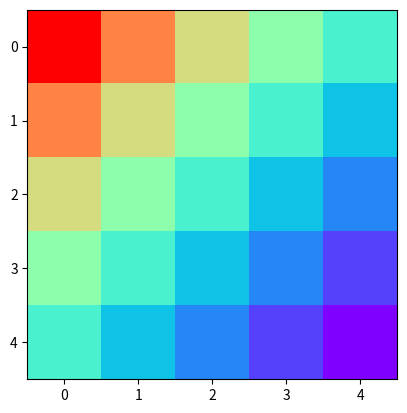

This chart was generated by the following Python code:
import numpy as np
from matplotlib import pyplot as plt
import operator


###############################################################
# SIMPLE IMPLEMENTATION OF VALUE ITERATION ALGORITHM
# Problem: 2D-GRID WORLD
# ACTIONS: UP, DOWN, LEFT and RIGHT
# IMMEDIATE REWARD: -1
# IMMEDIATE REWARD AT GOAL STATE: 1
# ENVIRONMENT IS DETERMINISTIC, WHICH MEANS IF I TAKE AN ACTION "UP",
# I GO UP WITH 100% PROBABILITY, THUS AT GIVEN STATE AND ACTION,
# I ONLY NEED TO CONSIDER ONE SUCCESSIVE STATE
###############################################################

class board:

    def __init__(self, x=5, y=5, goal_state=(0, 0)):

        # x and y dim
        self._x, self._y = x, y

        # goal state
        self._goal_state = goal_state

        # goal_state reward
        self._goal_state_reward = 1

        # reward everywhere else
        self._immediate_reward = -1

        # state values
        self._values = np.zeros((x, y))

    def get_value_function(self, state):

        # I USED DETERMINISTIC ENV, SO PROBABILITY IS 1
        # IN CASE OF PROBABILISTIC ENV, FOR GIVEN ACTION
        # ALL THE POSSIBLE STATES THAT CAN BE REACHED NEEDS TO BE CONSIDERS.
        # i.e. (S, A) = sum (Ps'1 * (reward + lmbd * Vs'1) + Ps'2 * (reward + lmbd * V's2) +...))
        prob = 1

        # DISCOUNT FACTOR, THIS NEEDS TO BE THERE OTHERWISE INFINITE STATE VALUE
        lmbd = 0.9

        # set the appropriate immediate reward
        if state[0] == self._goal_state[0] and state[1] == self._goal_state[1]:
            return "NONE_ACTION", prob * (self._goal_state_reward + lmbd * self._values[state[0]][state[1]])

        reward = self._immediate_reward

        # right action
        if (state[1] + 1) < self._y:
            value_r = prob * (reward + lmbd * self._values[state[0]][state[1] + 1])
        else:
            value_r = prob * (reward + lmbd * self._values[state[0]][state[1]])

        # left action
        if (state[1] - 1) >= 0:
            value_l = prob * (reward + lmbd * self._values[state[0]][state[1] - 1])
        else:
            value_l = prob * (reward + lmbd * self._values[state[0]][state[1]])

        # up action
        if (state[0] - 1) >= 0:
            value_u = prob * (reward + lmbd * self._values[state[0] - 1][state[1]])
        else:
            value_u = prob * (reward + lmbd * self._values[state[0]][state[1]])

        # down action
        if (state[0] + 1) < self._x:
            value_d = prob * (reward + lmbd * self._values[state[0] + 1][state[1]])
        else:
            value_d = prob * (reward + lmbd * self._values[state[0]][state[1]])

        moves = ["right", "left", "up", "down"]
        d = dict(zip(moves, [value_r, value_l, value_u, value_d]))
        d_sorted = sorted(d.items(), key=operator.itemgetter(1), reverse=True)
        best_action = d_sorted[0][0]
        qvalue = d_sorted[0][1]
        return best_action, qvalue

    def get_policy(self):

        policy = []
        for x in range(self._x):
            p = []
            for y in range(self._y):
                state = (x, y)
                best_action, qvalue = self.get_value_function(state)
                p.append(best_action)
            policy.append(p)
        return policy


    def run_value_iteration(self):

        import copy
        iter = 0
        while True:

            iter+=1
            Vs = copy.deepcopy(self._values)
            for x in range(self._x):
                for y in range(self._y):
                    state = (x, y)
                    best_action, qvalue = self.get_value_function(state)
                    Vs[x][y] = qvalue

            if np.abs((np.sum(self._values)) - np.sum(Vs)) < 0.0000001:
                print("converged after %s iterations, lets stop now", iter)
                print("value functions")
                policy = self.get_policy()
                print(policy)
                print(Vs)
                plt.imshow(self._values, cmap="rainbow")
                plt.show()
                break
            self._values = copy.deepcopy(Vs)

b = board()
b.run_value_iteration()

